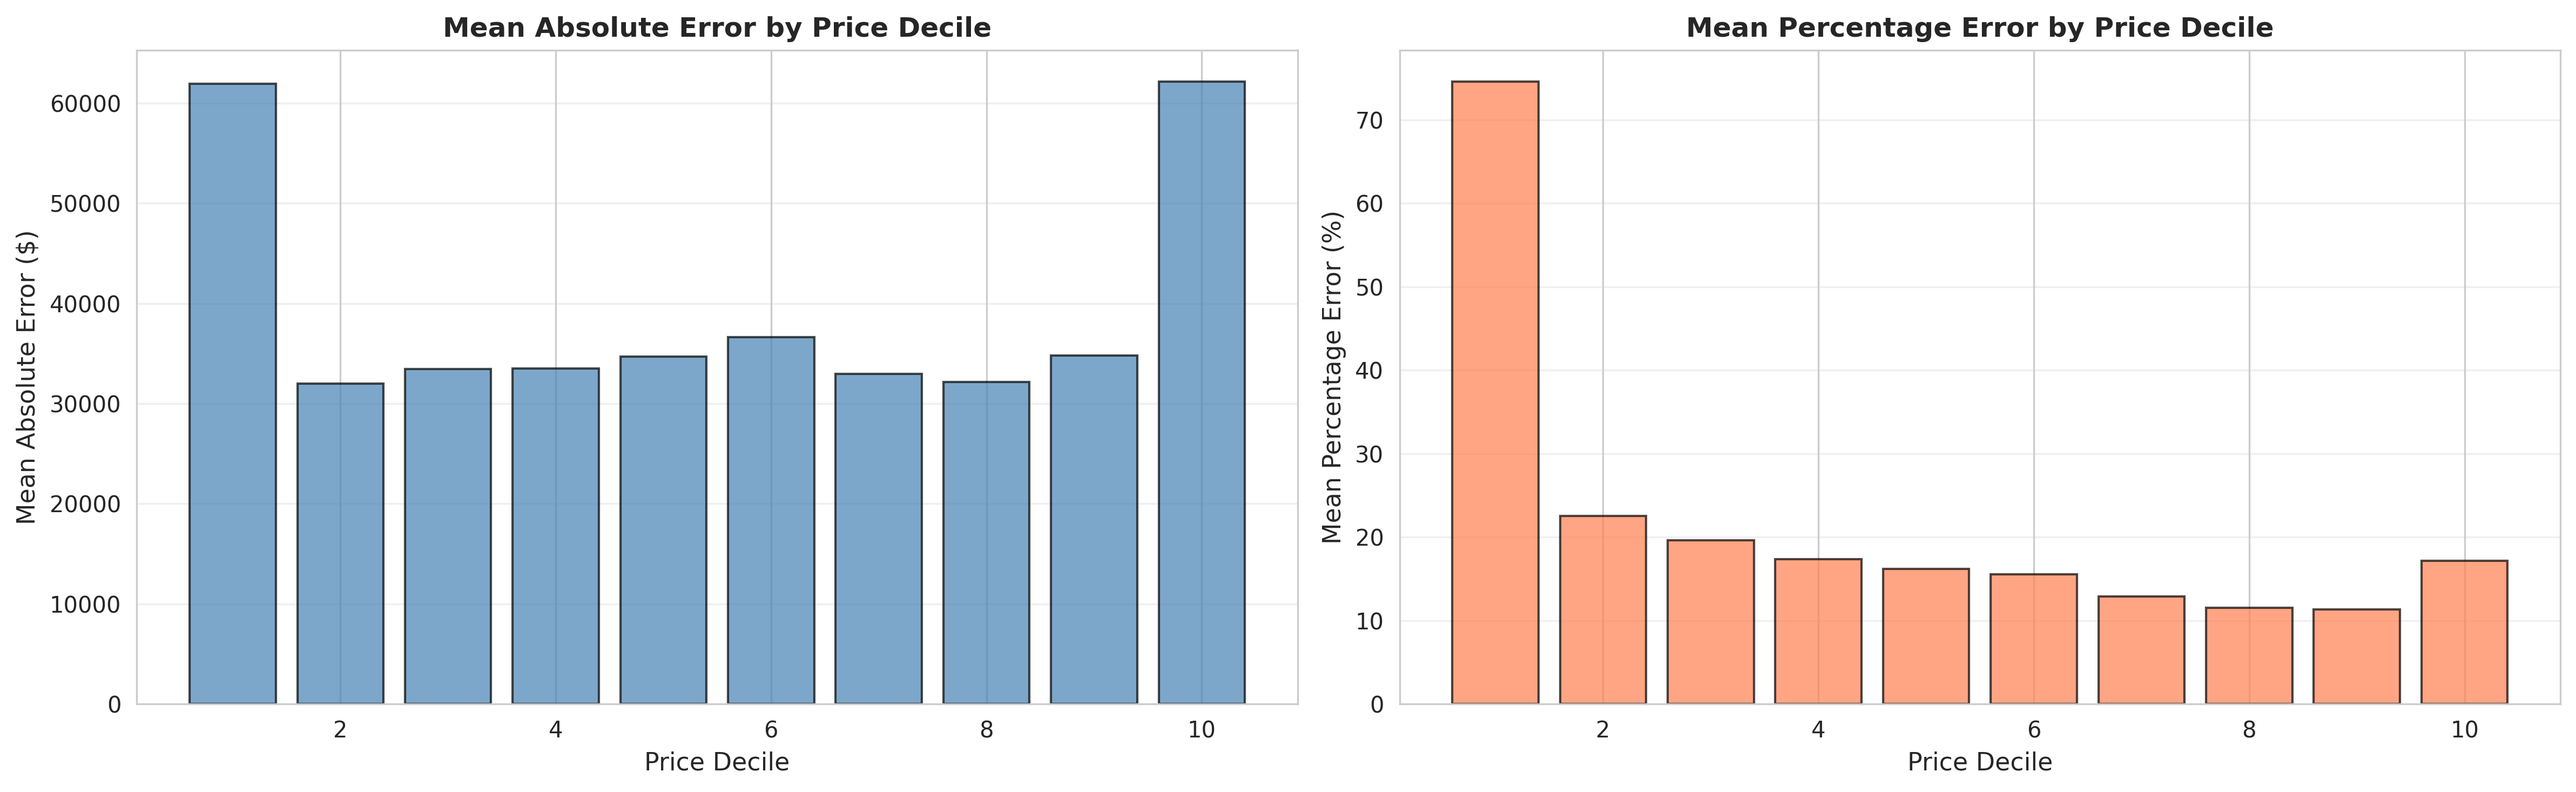

Values plotted in this chart, from the file beside it:
price_decile, actual_min, actual_max, actual_mean, abs_error_mean, pct_error_mean, residual_mean, residual_std
1, -18160, 124530, 93979, 61919, 74.62, -61877, 31777
2, 124647, 158576, 143122, 31994, 22.53, -26568, 32796
3, 158593, 182666, 171030, 33479, 19.62, -16978, 38942
4, 182688, 203614, 193147, 33503, 17.35, -8863, 40389
5, 203617, 224855, 214532, 34682, 16.17, -739.8, 42992
6, 224869, 245336, 235322, 36654, 15.57, 2540, 44349
7, 245380, 267373, 256239, 32974, 12.88, 5808, 40226
8, 267398, 292879, 279552, 32183, 11.53, 16465, 38349
9, 292892, 323840, 307340, 34814, 11.31, 30228, 34553
10, 323930, 463977, 355276, 62177, 17.2, 62160, 32664
